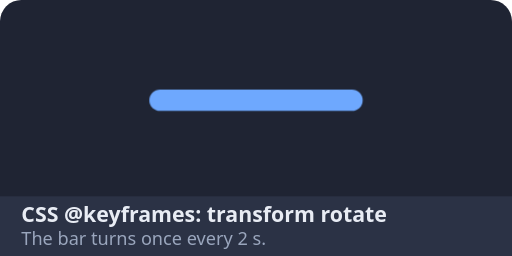
t = 0.00 s
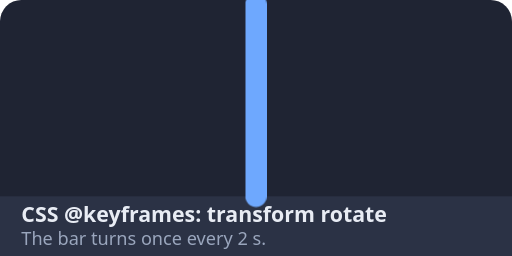
t = 0.50 s
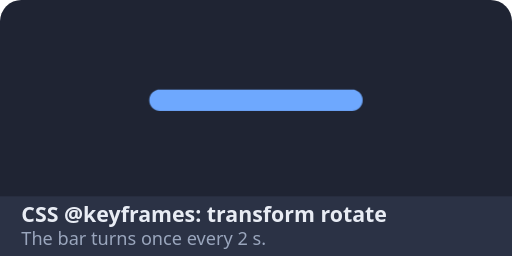
t = 1.00 s
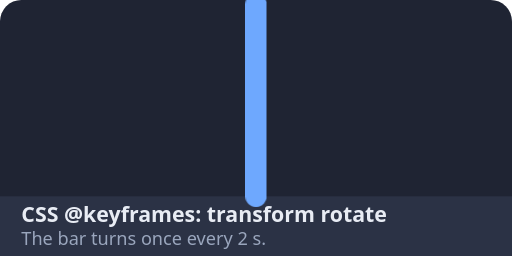
t = 1.50 s

The animated SVG that drew these frames (rendered in a browser with its animation timeline set to each time). Animation: 1 CSS @keyframes rule; one cycle of 2.00 s, repeats indefinitely.

<svg xmlns="http://www.w3.org/2000/svg" xmlns:xlink="http://www.w3.org/1999/xlink" width="240" height="120" viewBox="0 0 240 120">
<style>.spin{transform-origin:120px 47px;animation:spin 2s linear infinite}@keyframes spin{to{transform:rotate(360deg)}}</style><rect width="240" height="120" rx="10" fill="#1f2433"/>
<rect y="92" width="240" height="28" rx="0" fill="#2b3245"/>
<text x="10" y="104" font-family="system-ui, -apple-system, sans-serif" font-size="10" font-weight="600" fill="#e8ecf4">CSS @keyframes: transform rotate</text>
<text x="10" y="115" font-family="system-ui, -apple-system, sans-serif" font-size="8.5" fill="#9aa6bd">The bar turns once every 2 s.</text>
<rect class="spin" x="70" y="42" width="100" height="10" rx="5" fill="#6ea8fe"/>
</svg>
